Photos from the image-classification dataset "split_cnn_dataset" in the GitHub repository Luki26-png/mango-leaf-classifier. Its 3 classes are: apel mango, dodol mango, harum manis mango.

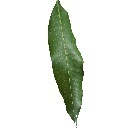
Label: harum manis mango

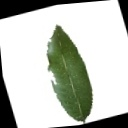
Label: harum manis mango

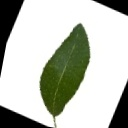
Label: dodol mango

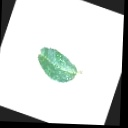
Label: apel mango

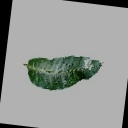
Label: apel mango

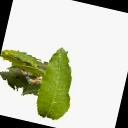
Label: dodol mango
